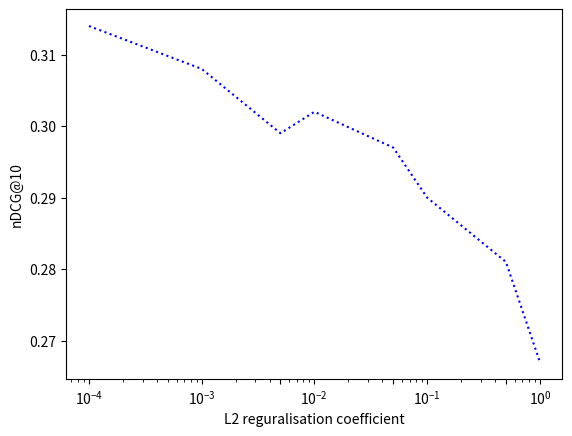

Reproduce this figure in Python. (Note: this script raises an exception after producing the figure.)
import matplotlib
matplotlib.use('Agg')
import matplotlib.pyplot as plt


C = [0.0001, 0.001, 0.005, 0.01, 0.05, 0.1, 0.5, 1.0]
ndcg_vali = [0.314, 0.308, 0.299, 0.302, 0.297, 0.290, 0.281, 0.267]

# Plot learning curves
fig = plt.figure()
plt.semilogx(C, ndcg_vali, color="blue", ls=':', label=r'')
plt.xlabel(r"L2 reguralisation coefficient")
plt.ylabel(r"nDCG@10")
plt.xticks(C)
fig.savefig('../../document/figures/lg_reg.png')
plt.close(fig)
